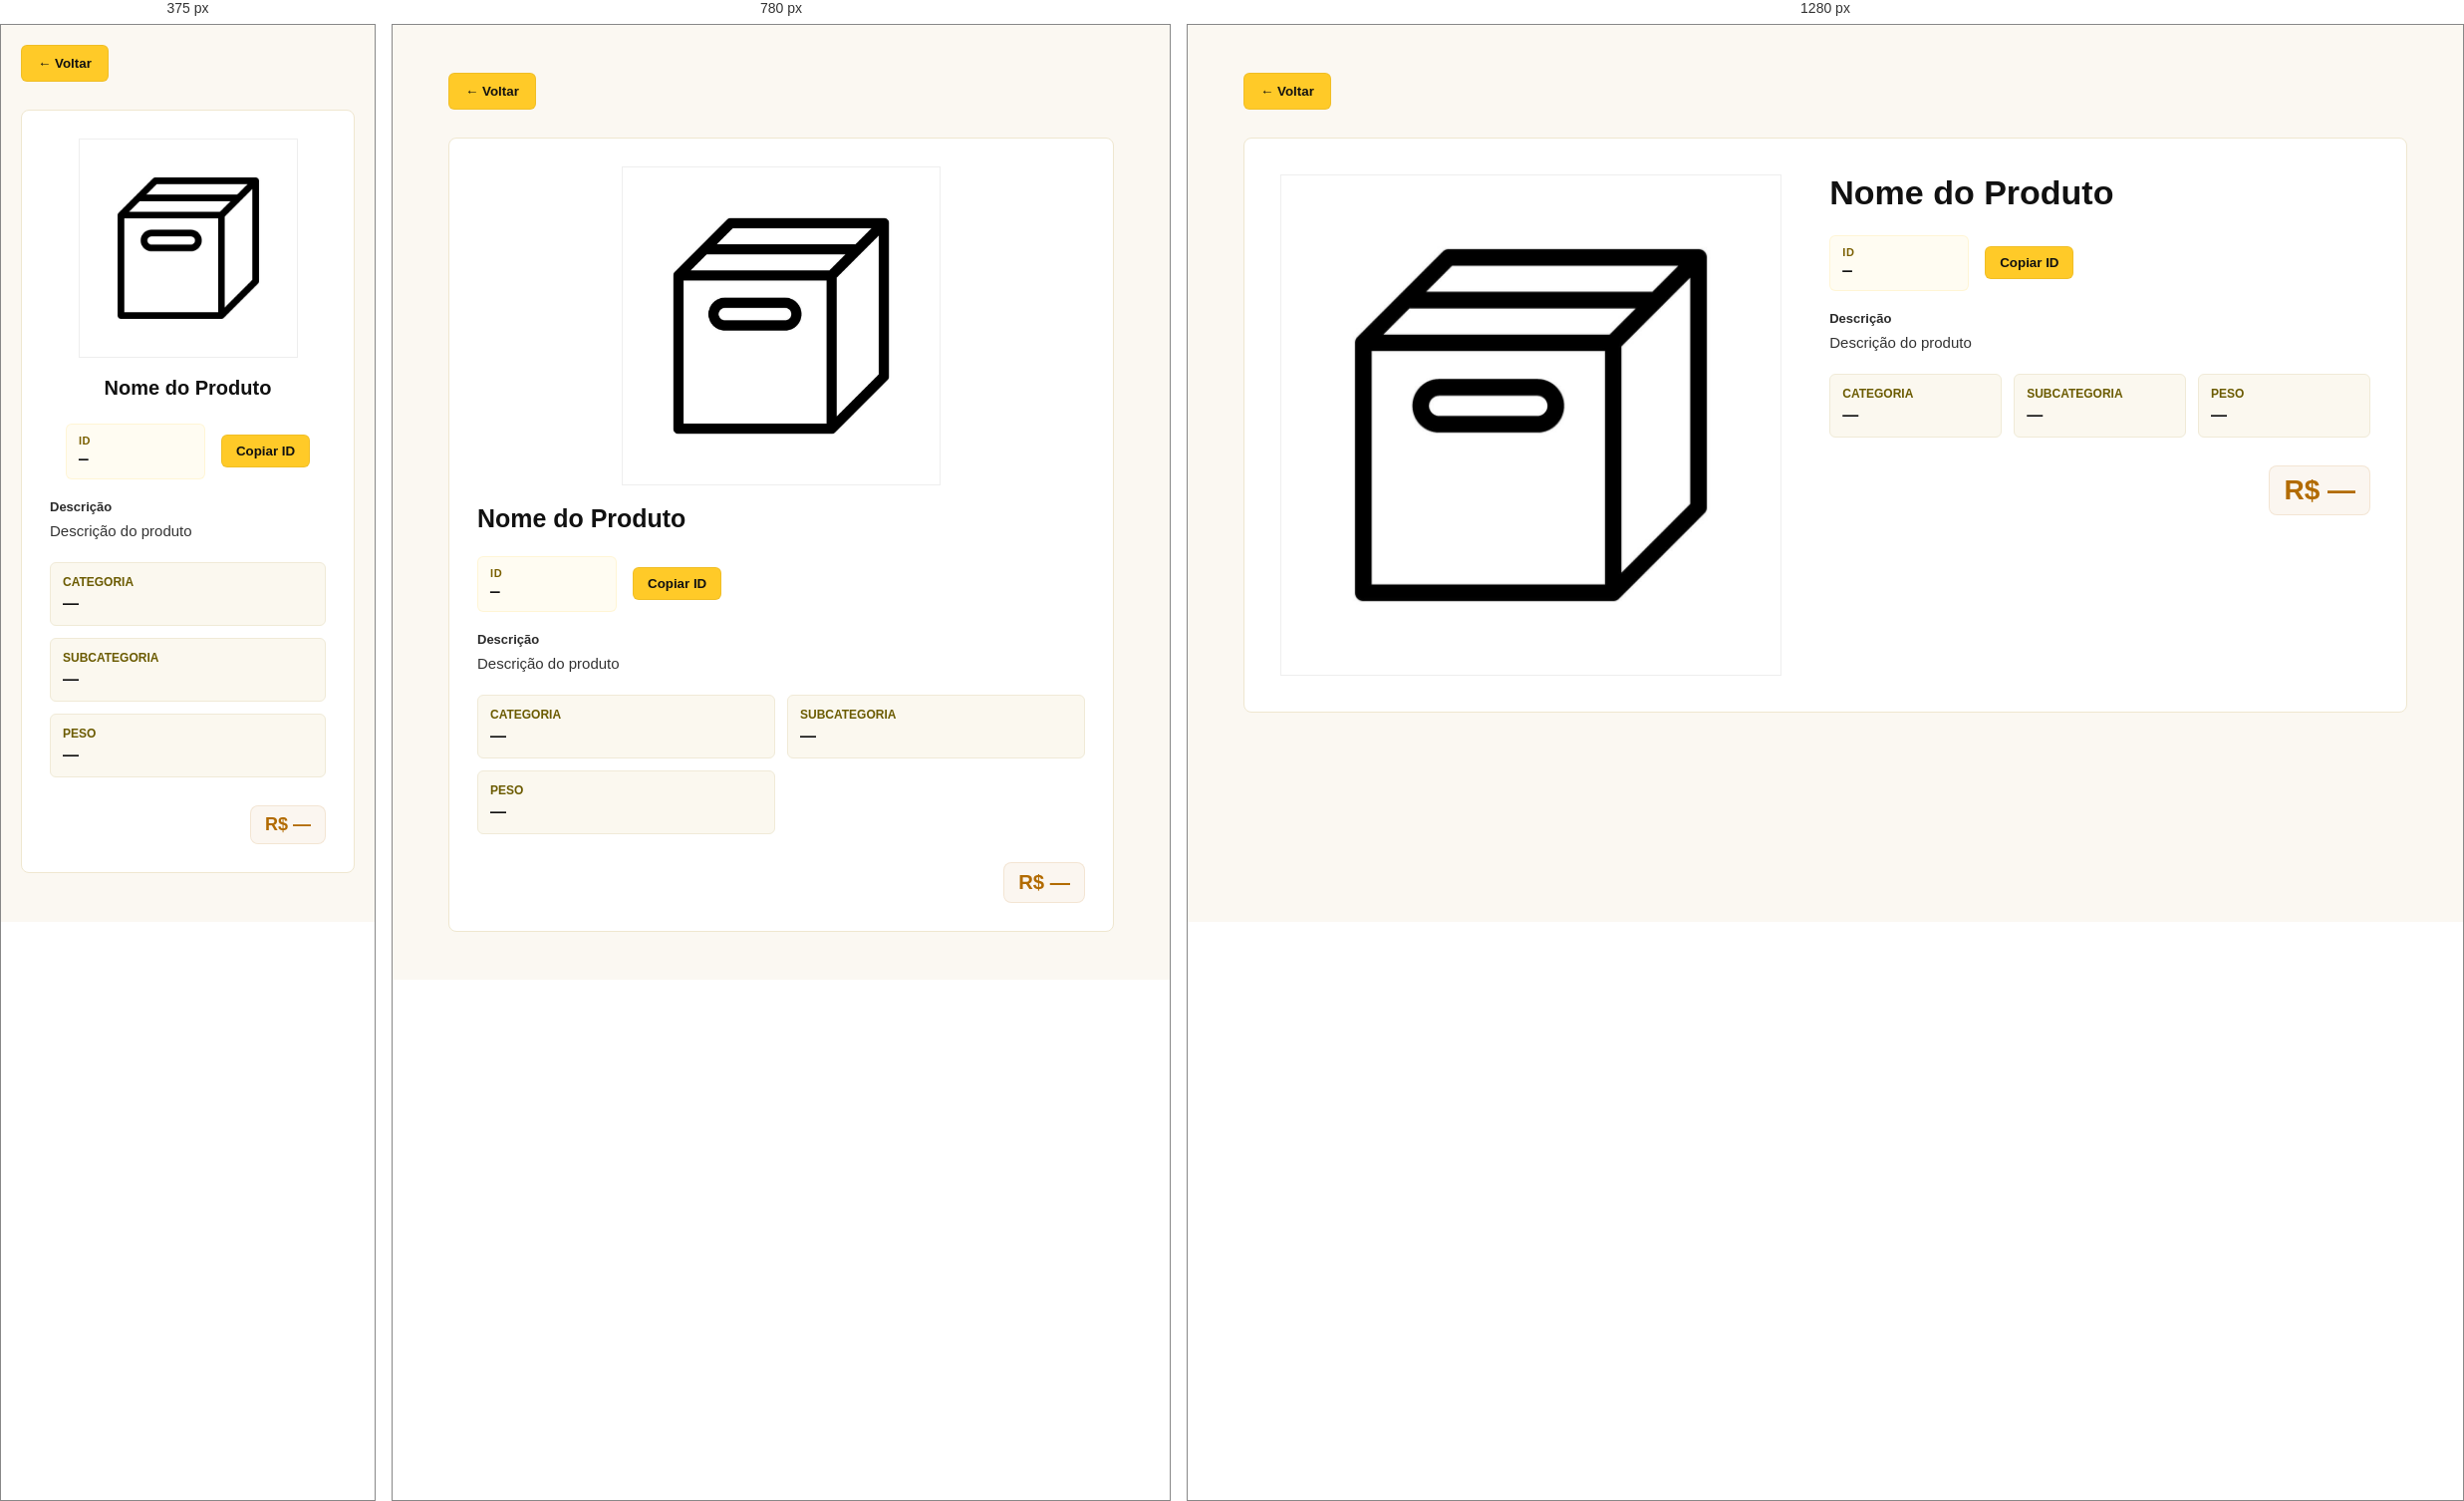
Rendered at 375 px, 780 px and 1280 px, left to right.

<!-- file: product-view.html -->
<!DOCTYPE html>
<html lang="pt-br">
<head>
  <meta charset="UTF-8" />
  <meta name="viewport" content="width=device-width, initial-scale=1.0" />
  <title>Detalhes do Produto</title>
  <link rel="stylesheet" href="/product-view/product-view.css">
</head>
<body>

  <div class="fullscreen-container">
    <button id="btnBack">← Voltar</button>

    <div class="product-card">
      <!-- Coluna esquerda: quadro branco que contém a imagem -->
      <div class="product-image-container">
        <div class="image-frame" aria-hidden="true">
          <img id="product-image" src="/Imagens/product-symbol.jpg" alt="Imagem do produto" />
        </div>
      </div>

      <!-- Coluna direita: informações organizadas por seções -->
      <div class="product-info">
        <h1 id="product-name">Nome do Produto</h1>

        <!-- ID destacado + botão copiar -->
        <div class="section id-section">
          <div class="id-row">
            <div class="id-block">
              <span class="label">ID</span>
              <span id="product-id" class="id-value">—</span>
            </div>
            <button id="btnCopyId" class="btn-ghost">Copiar ID</button>
          </div>
        </div>

        <!-- Descrição -->
        <div class="section description-section">
          <h2>Descrição</h2>
          <p id="product-description">Descrição do produto</p>
        </div>

        <!-- Atributos em grid (categoria / subcategoria / peso) -->
        <div class="section category-section" aria-label="Atributos do produto">
          <div class="attr">
            <span class="label">Categoria</span>
            <span id="product-category" class="value">—</span>
          </div>

          <div class="attr">
            <span class="label">Subcategoria</span>
            <span id="product-subcategory" class="value">—</span>
          </div>

          <div class="attr">
            <span class="label">Peso</span>
            <span id="product-weight" class="value">—</span>
          </div>
        </div>

        <!-- Preço destacado -->
        <div class="section price-section">
          <div style="flex:1"></div> <!-- empurra preço para a direita na linha -->
          <div class="price">R$ <span id="product-price">—</span></div>
        </div>
      </div>
    </div>
  </div>

  <script src="/product-view/product-view.js"></script>
</body>
</html>


/* @media block from product-view.css */
@media (max-width: 1000px){
  .product-card{
    grid-template-columns: 1fr;
    gap: 20px;
    padding: 28px;
  }
  .category-section{ grid-template-columns: repeat(2, 1fr); }
  .image-frame{ width: 320px; height: auto; aspect-ratio: 1/1; margin: 0 auto; }
  .price-section{ justify-content:center; }
}

/* @media block from product-view.css */
@media (max-width: 560px){
  .fullscreen-container { padding: 20px; }
  .image-frame{ width: 220px; }
  .category-section{ grid-template-columns: 1fr; }
  .product-info h1{ text-align:center; font-size:20px; }
  .id-row{ justify-content:center; }
}